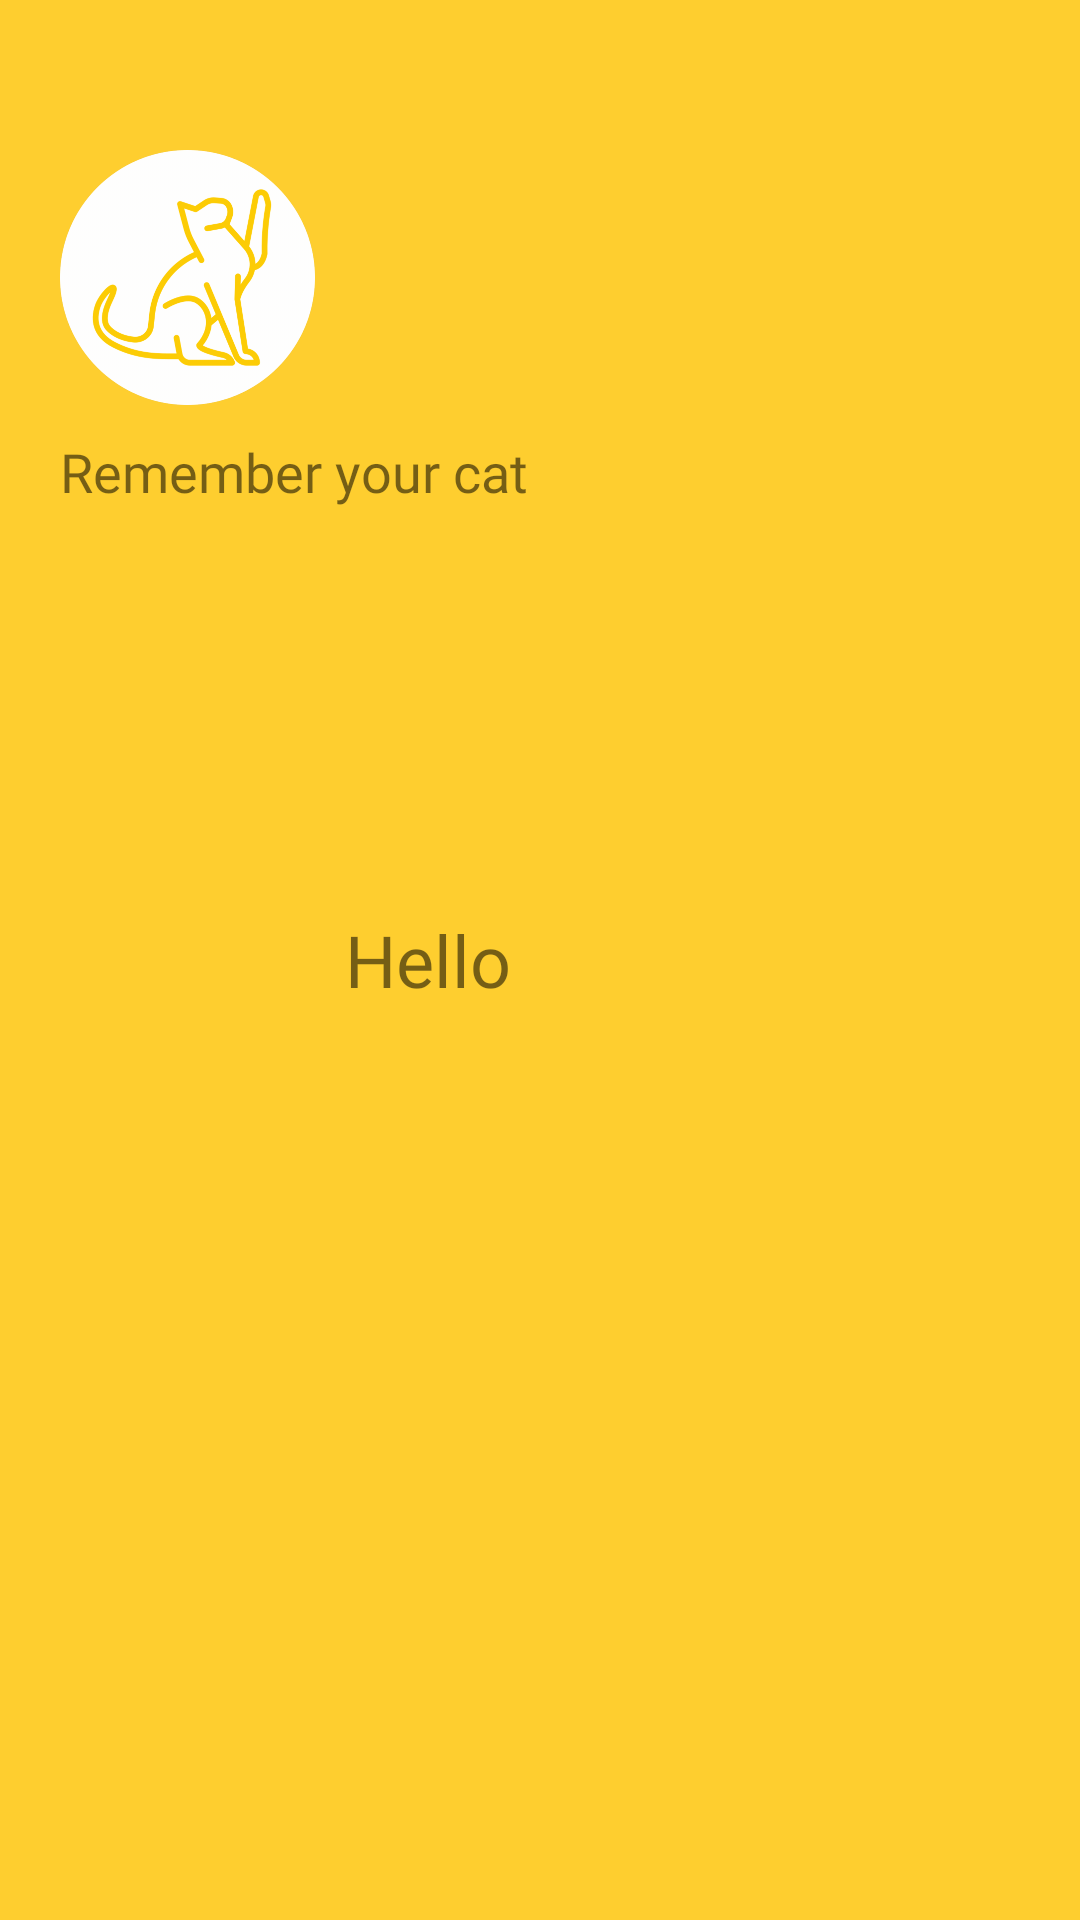

Write the Android layout XML for this screen, with the resource values it uses.
<!-- AndroidManifest.xml: application theme Theme.GLCCClient -->
<!-- res/layout/video_show_nav_header.xml -->
<?xml version="1.0" encoding="utf-8"?>
<RelativeLayout xmlns:android="http://schemas.android.com/apk/res/android"
    android:layout_width="match_parent"
    android:layout_height="180dp"
    android:orientation="vertical"
    android:background="@color/plane_theme"
    android:paddingStart="20dp"
    android:paddingTop="20dp"
    android:paddingBottom="10dp"
    android:paddingEnd="20dp"
    android:padding="10dp">

    <ImageView
        android:id="@+id/nav_log_image"
        android:layout_width="85dp"
        android:layout_height="85dp"
        android:layout_marginTop="40dp"
        android:src="@drawable/toyger_cat" />
    
    <TextView
        android:layout_marginTop="10dp"
        android:layout_below="@id/nav_log_image"
        android:layout_width="wrap_content"
        android:layout_height="wrap_content"
        android:fontFamily="@font/babycake"
        android:text="Remember your cat"
        android:textSize="18sp"/>

    <TextView
        android:id="@+id/video_show_nav_user_nickname"
        android:layout_centerInParent="true"
        android:layout_width="wrap_content"
        android:layout_height="wrap_content"
        android:fontFamily="@font/babycake"
        android:text="Hello"
        android:ellipsize="marquee"
        android:textSize="24sp"
        android:focusableInTouchMode="true"
        android:focusable="true"
        android:layout_toRightOf="@id/nav_log_image"
        android:layout_marginStart="10dp"
        android:singleLine="true" />


</RelativeLayout>
<!-- resources referenced by this layout -->
<resources>
  <color name="plane_theme">#FFFECE2F</color>
  <!-- drawable toyger_cat: png bitmap (drawable-hdpi, 34206 bytes) -->
  <style name="Theme.GLCCClient" parent="Theme.MaterialComponents.Light.NoActionBar.Bridge">
          
          <item name="colorPrimary">@color/black</item>
          <item name="colorPrimaryVariant">@color/black</item>
  
          <item name="colorOnPrimary">@color/white</item>
          
          <item name="colorSecondary">@color/teal_200</item>
          <item name="colorSecondaryVariant">@color/teal_700</item>
          <item name="colorOnSecondary">@color/black</item>
          
  
          <item name="android:statusBarColor">@color/main_theme</item>
          
          <item name="android:windowContentTransitions">true</item>
          <item name="windowActionBar">false</item>
          <item name="windowNoTitle">true</item>
  
  
      </style>
  <color name="main_theme">#FFF2F2F2</color>
  <!-- not gathered from this repository: default colours our renderer supplied (Android Studio template values) -->
  <color name="teal_200">#FF03DAC5</color>
  <color name="teal_700">#FF018786</color>
  <color name="black">#FF000000</color>
  <color name="white">#FFFFFFFF</color>
</resources>
